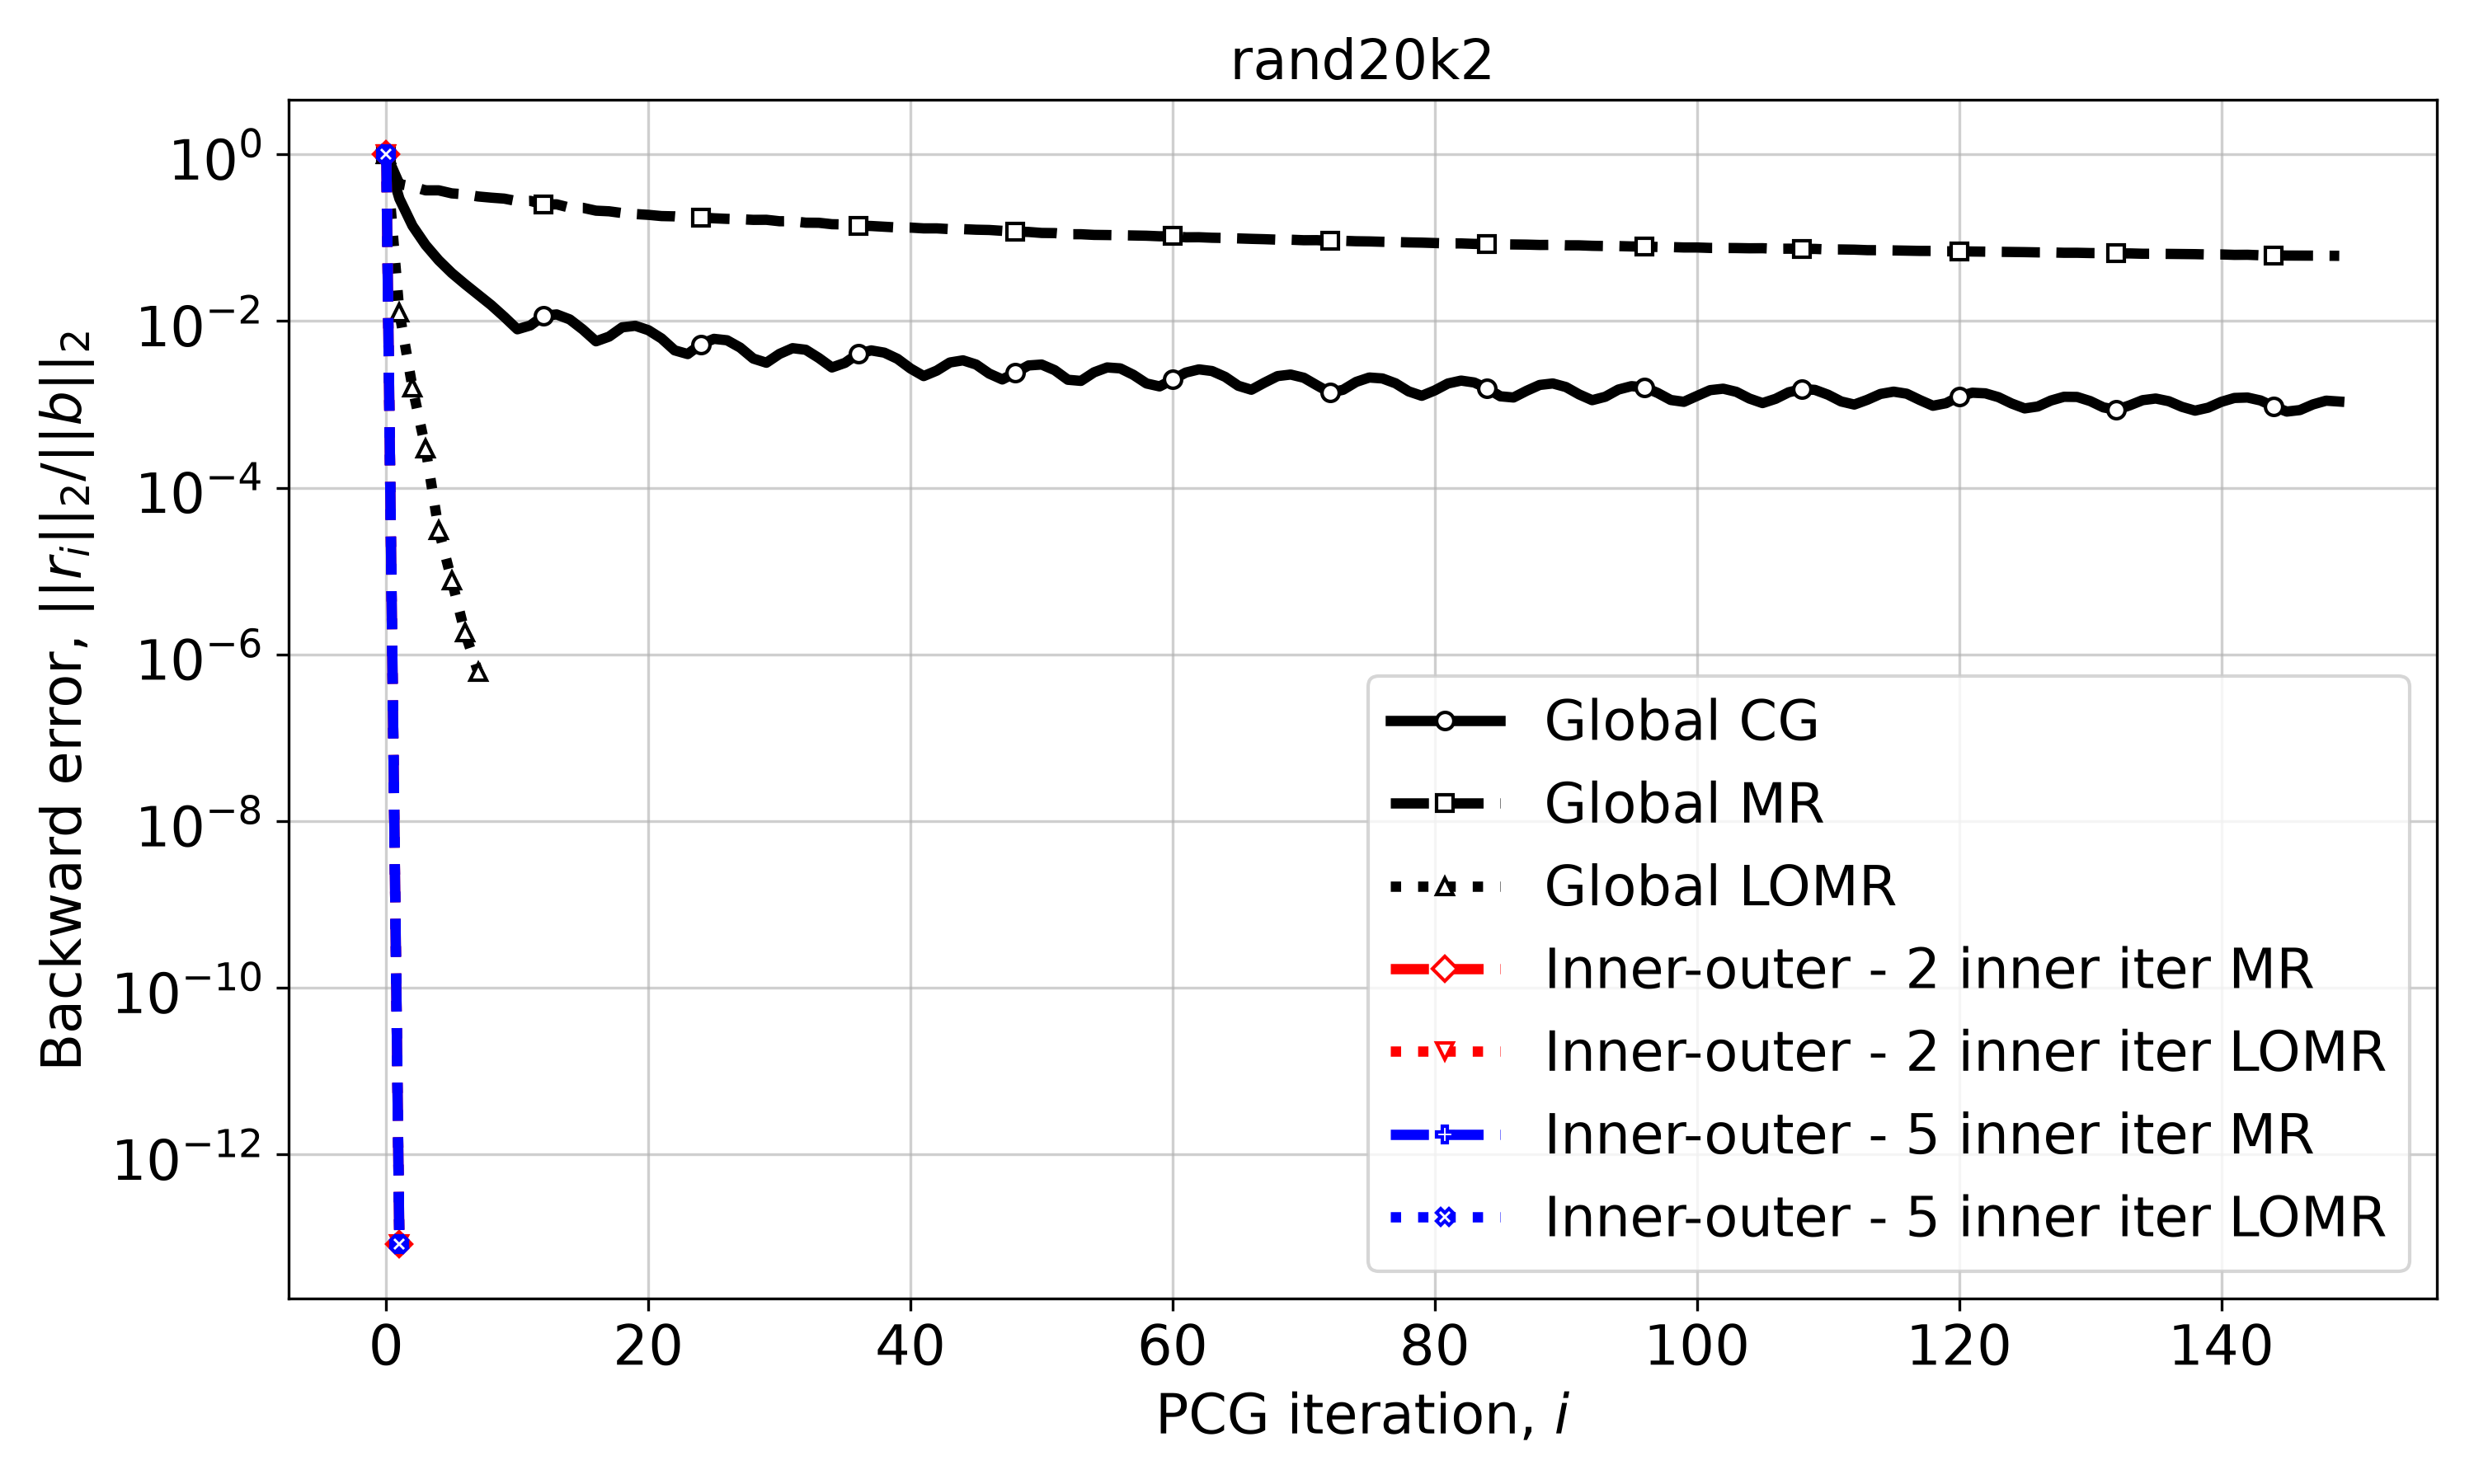

The data file committed next to this chart (first rows):
Iteration, Global CG, Global MR, Global LOMR, Inner-outer - 2 inner iter MR, Inner-outer - 2 inner iter LOMR, Inner-outer - 5 inner iter MR, Inner-outer - 5 inner iter LOMR
0, 1.0, 1.0, 1.0, 1.0, 1.0, 1.0, 1.0
1, 0.2935, 0.4391, 0.01267, 8.346363759277484e-14, 8.344831118249871e-14, 8.344858341867567e-14, 8.34732927205785e-14
2, 0.1386, 0.4098, 0.001585, , , , 
3, 0.08159, 0.369, 0.0002951, , , , 
4, 0.05346, 0.3691, 3.102535383721928e-05, , , , 
5, 0.03756, 0.3394, 7.66802983693603e-06, , , , 
6, 0.02771, 0.3303, 1.8257669845321483e-06, , , , 
7, 0.02077, 0.3116, 6.203548969995944e-07, , , , 
8, 0.01552, 0.3016, , , , , 
9, 0.01122, 0.2936, , , , , 
10, 0.007946, 0.2736, , , , , 
11, 0.008846, 0.2758, , , , , 
12, 0.01153, 0.2497, , , , , 
13, 0.01198, 0.2507, , , , , 
14, 0.01043, 0.2286, , , , , 
15, 0.007884, 0.2278, , , , , 
16, 0.005702, 0.2105, , , , , 
17, 0.006493, 0.2069, , , , , 
18, 0.008393, 0.197, , , , , 
19, 0.008751, 0.1917, , , , , 
20, 0.007747, 0.1875, , , , , 
21, 0.006166, 0.1813, , , , , 
22, 0.004443, 0.1799, , , , , 
23, 0.004009, 0.1747, , , , , 
24, 0.005257, 0.1747, , , , , 
25, 0.006101, 0.1705, , , , , 
26, 0.005865, 0.1679, , , , , 
27, 0.004791, 0.1662, , , , , 
28, 0.003539, 0.1633, , , , , 
29, 0.003155, 0.1636, , , , , 
30, 0.004024, 0.1572, , , , , 
31, 0.004716, 0.1573, , , , , 
32, 0.004515, 0.1511, , , , , 
33, 0.003597, 0.1507, , , , , 
34, 0.002768, 0.1449, , , , , 
35, 0.003144, 0.1439, , , , , 
36, 0.004046, 0.1392, , , , , 
37, 0.004433, 0.1379, , , , , 
38, 0.004166, 0.135, , , , , 
39, 0.003513, 0.1323, , , , , 
40, 0.002687, 0.1319, , , , , 
41, 0.002182, 0.129, , , , , 
42, 0.002537, 0.1291, , , , , 
43, 0.003176, 0.1264, , , , , 
44, 0.003369, 0.1264, , , , , 
45, 0.003003, 0.1244, , , , , 
46, 0.002337, 0.1235, , , , , 
47, 0.001988, 0.1206, , , , , 
48, 0.002396, 0.1183, , , , , 
49, 0.002925, 0.117, , , , , 
50, 0.003, 0.1138, , , , , 
51, 0.002568, 0.1133, , , , , 
52, 0.001971, 0.1098, , , , , 
53, 0.00191, 0.1098, , , , , 
54, 0.002421, 0.1078, , , , , 
55, 0.002769, 0.1074, , , , , 
56, 0.002699, 0.1066, , , , , 
57, 0.002257, 0.1057, , , , , 
58, 0.001779, 0.1054, , , , , 
59, 0.00164, 0.1038, , , , , 
... 90 more rows
